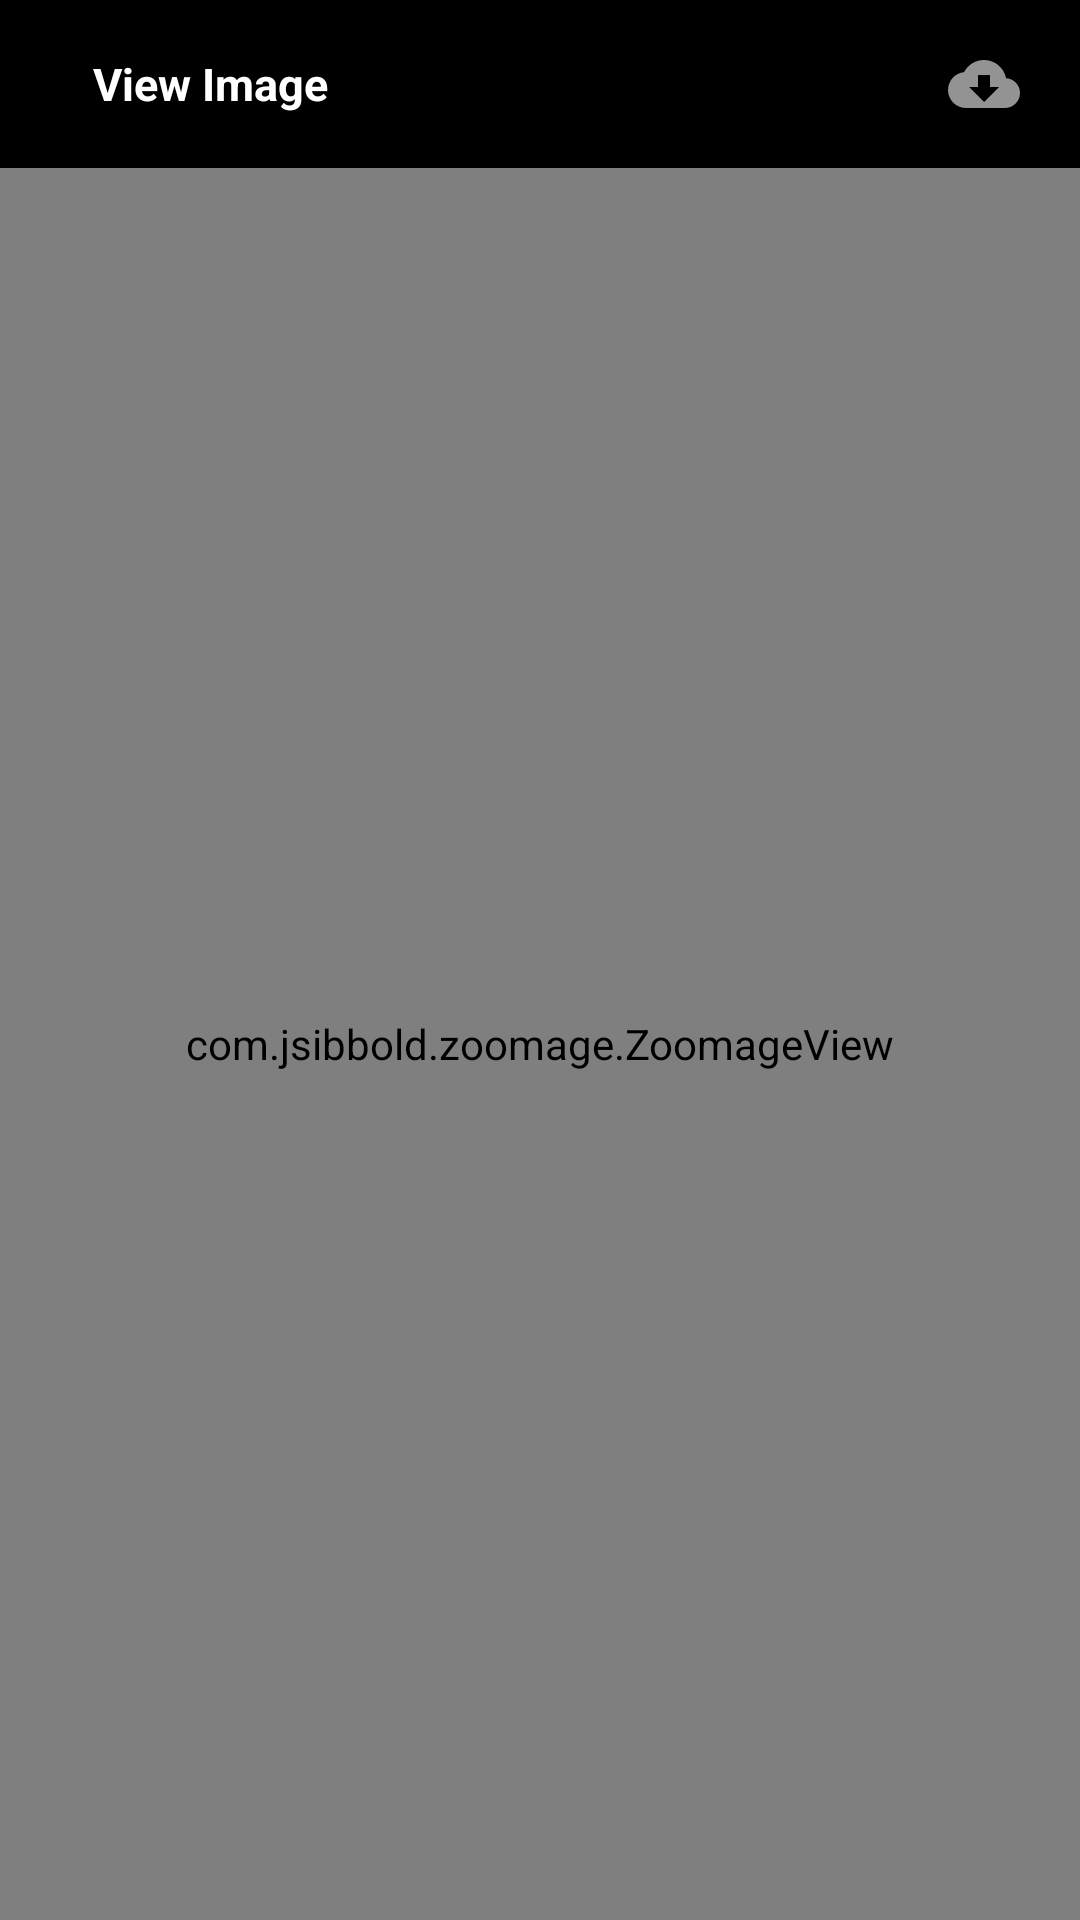

Write the Android layout XML for this screen, with the resource values it uses.
<!-- AndroidManifest.xml: application theme Theme.TopChat_v12 -->
<!-- res/layout/activity_review_chat_images.xml -->
<?xml version="1.0" encoding="utf-8"?>
<RelativeLayout xmlns:android="http://schemas.android.com/apk/res/android"
    xmlns:app="http://schemas.android.com/apk/res-auto"
    xmlns:tools="http://schemas.android.com/tools"
    android:layout_width="match_parent"
    android:layout_height="match_parent"
    android:background="@color/black"
    android:orientation="vertical"
    tools:context=".Settings.DisplayPictureActivity">
    <androidx.appcompat.widget.Toolbar
        android:id="@+id/BarChat"
        android:layout_width="match_parent"
        android:layout_height="wrap_content">
        <LinearLayout
            android:layout_width="match_parent"
            android:layout_height="match_parent"
            android:gravity="center_vertical"
            android:orientation="horizontal">
            
            <TextView
                android:layout_width="0dp"
                android:layout_weight="1"
                android:layout_height="wrap_content"
                android:text="View Image"
                android:textColor="@color/white"
                android:textSize="15sp"
                android:textStyle="bold"
                android:layout_marginStart="15dp"
                android:layout_marginLeft="15dp"
                />

            <ImageButton
                android:id="@+id/DownloadUrl"
                android:layout_width="wrap_content"
                android:layout_height="wrap_content"
                android:layout_marginEnd="10dp"
                android:layout_marginRight="10dp"
                android:background="@android:color/transparent"
                android:padding="10dp"
                android:src="@drawable/download"
                app:tint="@color/white"/>
        </LinearLayout>
    </androidx.appcompat.widget.Toolbar>
    <com.jsibbold.zoomage.ZoomageView
        android:id="@+id/ImageViewChat"
        android:transitionName="imageView"
        android:layout_width="match_parent"
        android:layout_height="match_parent"
        android:layout_below="@+id/BarChat"
        android:scaleType="fitCenter"/>

</RelativeLayout>
<!-- resources referenced by this layout -->
<resources>
  <color name="black">#FF000000</color>
  <color name="white">#FFFFFFFF</color>
  <!-- drawable download (drawable) -->
  <vector android:alpha="0.58" android:height="24dp"
      android:tint="?attr/colorControlNormal" android:viewportHeight="24"
      android:viewportWidth="24" android:width="24dp" xmlns:android="http://schemas.android.com/apk/res/android">
      <path android:fillColor="@android:color/white" android:pathData="M19.35,10.04C18.67,6.59 15.64,4 12,4 9.11,4 6.6,5.64 5.35,8.04 2.34,8.36 0,10.91 0,14c0,3.31 2.69,6 6,6h13c2.76,0 5,-2.24 5,-5 0,-2.64 -2.05,-4.78 -4.65,-4.96zM17,13l-5,5 -5,-5h3V9h4v4h3z"/>
  </vector>
  <style name="Theme.TopChat_v12" parent="Theme.MaterialComponents.Light.NoActionBar">
          
          <item name="colorPrimary">@color/white</item>
          <item name="colorPrimaryVariant">@color/white</item>
          <item name="colorOnPrimary">@color/white</item>
          
          <item name="colorSecondary">@color/teal_200</item>
          <item name="colorSecondaryVariant">@color/teal_700</item>
          <item name="colorOnSecondary">@color/black</item>
          <item name="actionOverflowButtonStyle">@style/OverFlow</item>
          
          <item name="android:statusBarColor" tools:targetApi="l">?attr/colorPrimaryVariant</item>
          
      </style>
  <color name="teal_200">#FF03DAC5</color>
  <color name="teal_700">#FF018786</color>
  <style name="OverFlow" parent="@style/Widget.AppCompat.Light.ActionButton.Overflow">
          <item name="android:src">@drawable/menu_dots</item>
      </style>
  <!-- drawable menu_dots (drawable) -->
  <?xml version="1.0" encoding="utf-8"?>
  <vector xmlns:android="http://schemas.android.com/apk/res/android"
      android:width="24dp"
      android:height="24dp"
      android:viewportHeight="24.0"
      android:viewportWidth="24.0"
      >
      <path
          android:fillColor="#000000"
          android:pathData="M12,8c1.1,0 2,-0.9 2,-2s-0.9,-2 -2,-2 -2,0.9 -2,2 0.9,2 2,2zM12,10c-1.1,0 -2,0.9 -2,2s0.9,2 2,2 2,-0.9 2,-2 -0.9,-2 -2,-2zM12,16c-1.1,0 -2,0.9 -2,2s0.9,2 2,2 2,-0.9 2,-2 -0.9,-2 -2,-2z"
          />
  </vector>
</resources>
